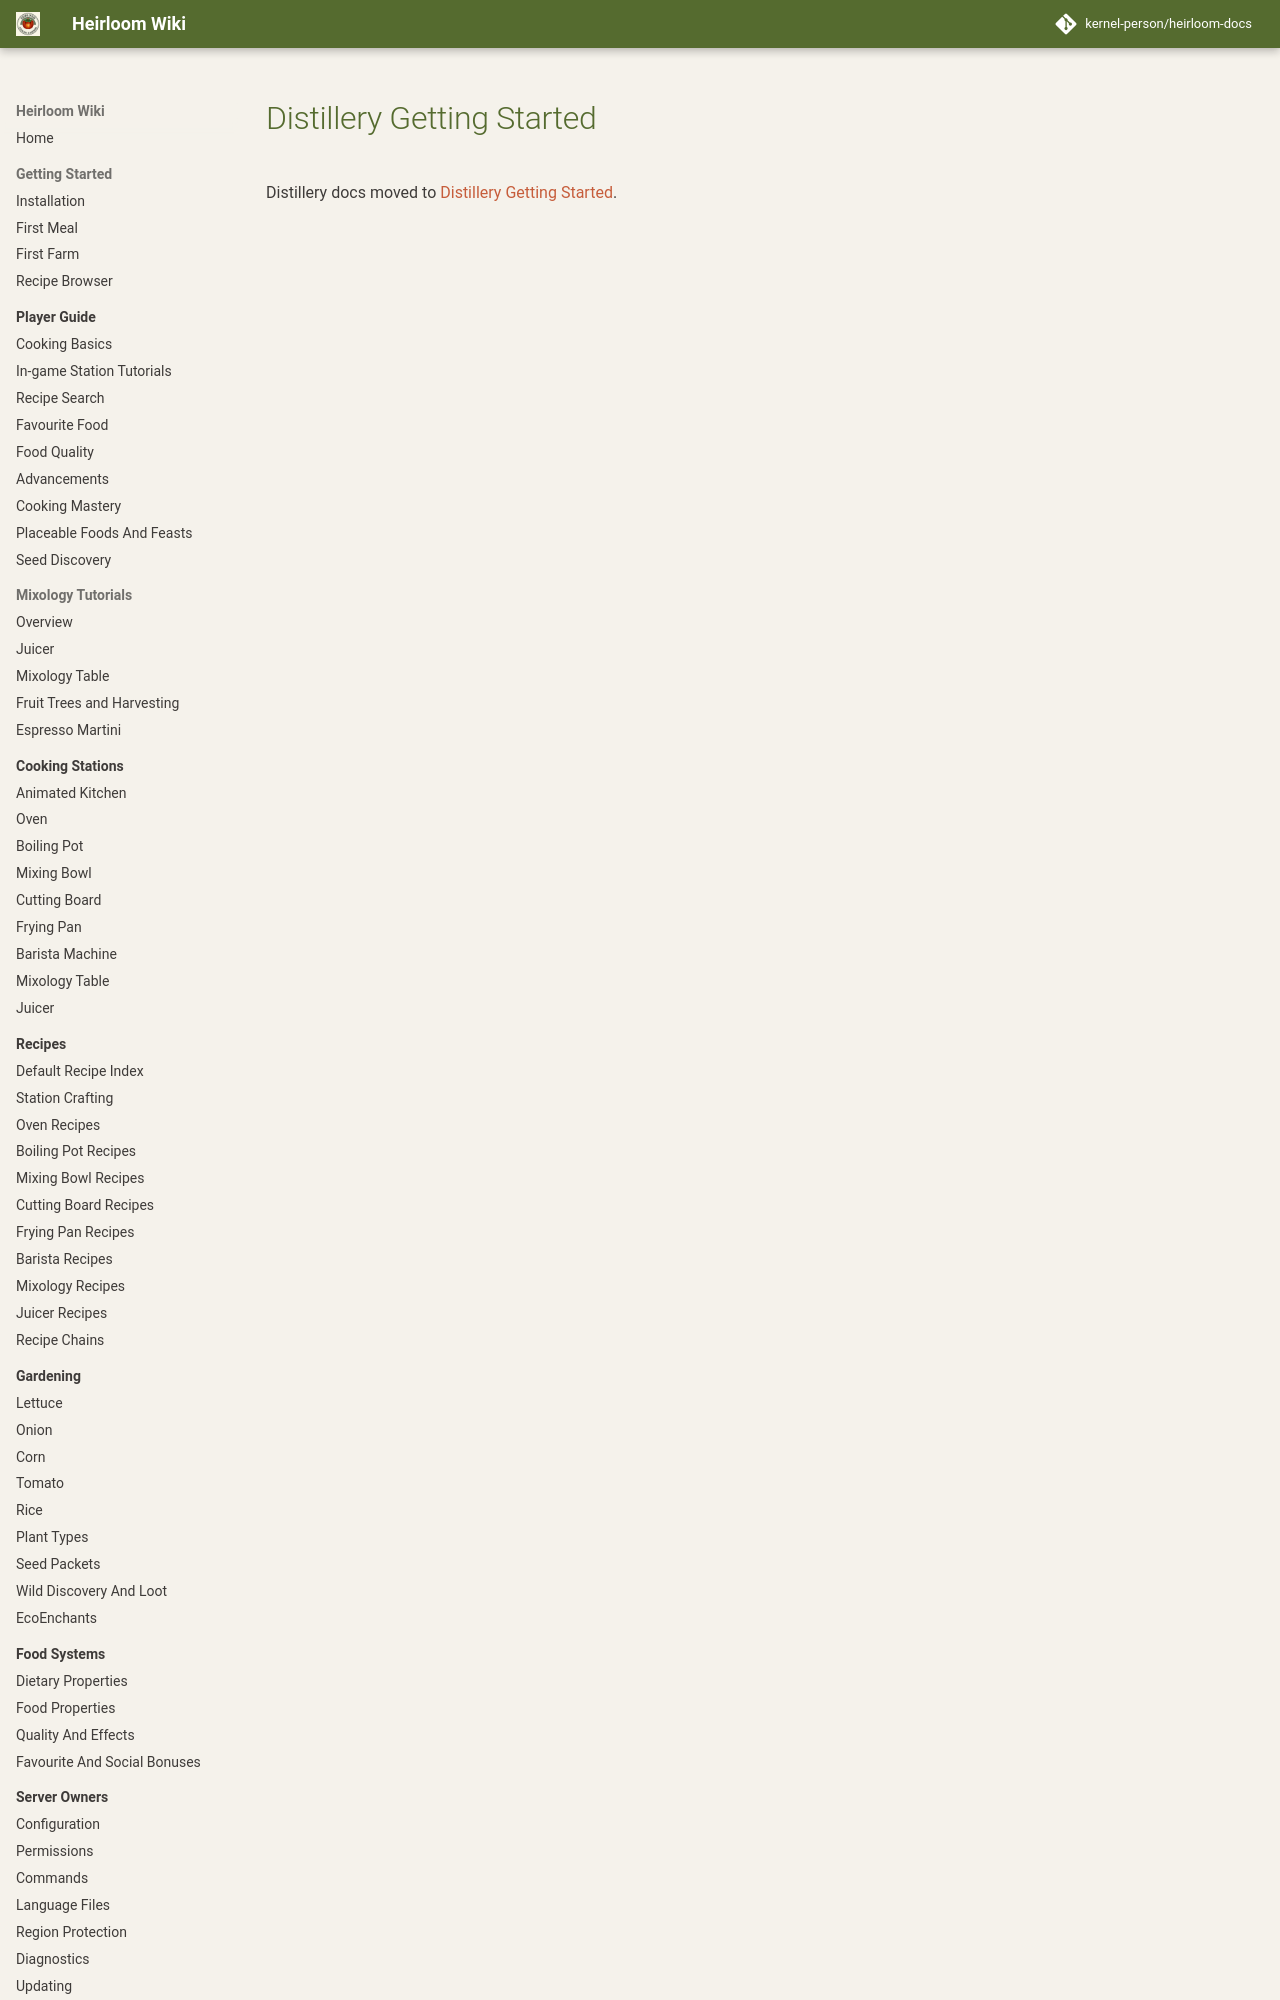

repository: kernel-person/heirloom-docs · page: distillery/getting-started/index.html · generator: mkdocs

# Distillery Getting Started

Install matching Heirloom Core and HeirloomDistillery jars, then restart. Open Distillery Drinks in `/hl` or use `/hld menu` to choose a drink. Its preview starts with a working example that you can edit freely. Administrators can inspect the available items with `/hld list` and use `/hld give <item> [amount]` for test ingredients.
